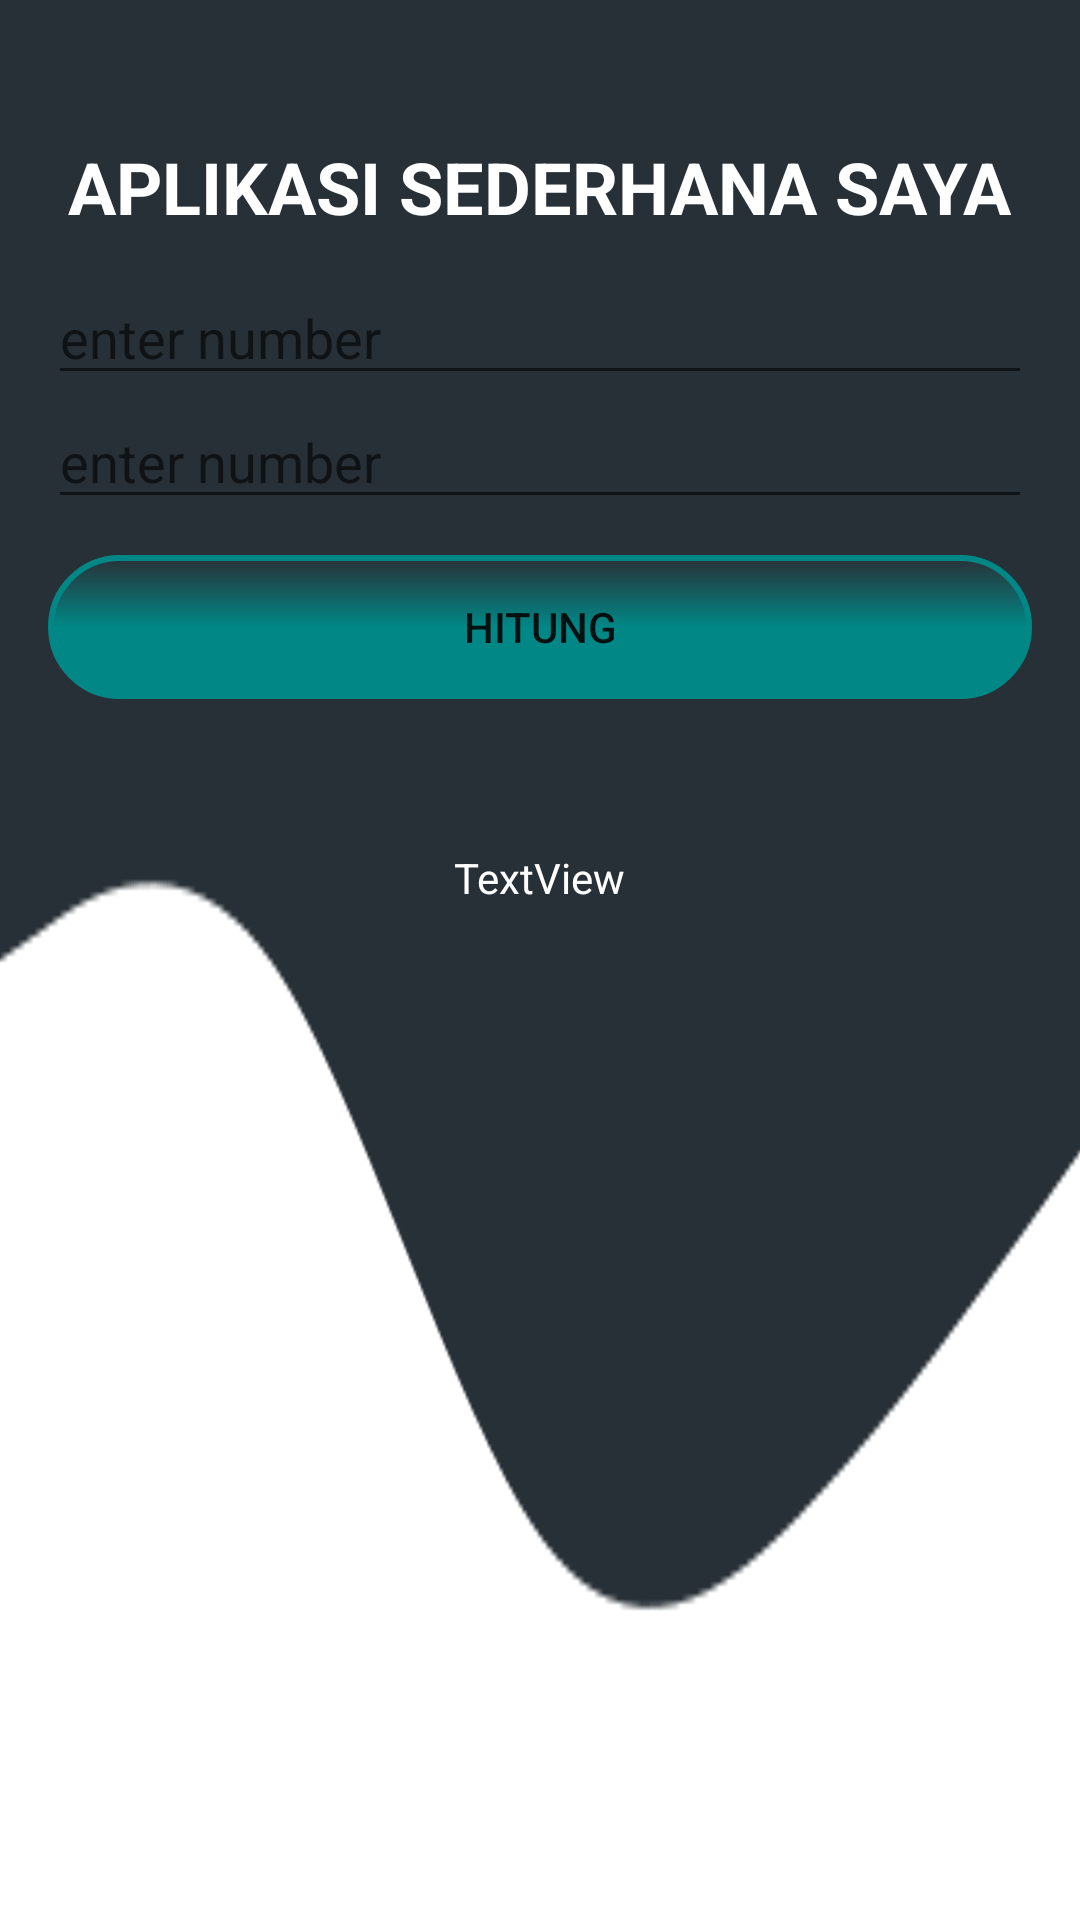

This screen was rendered from an Android layout file. Write that file and the resources it references.
<!-- AndroidManifest.xml: application theme Theme.FirstApllication -->
<!-- res/layout/activity_anotherapp.xml -->
<?xml version="1.0" encoding="utf-8"?>
<LinearLayout xmlns:android="http://schemas.android.com/apk/res/android"
    xmlns:app="http://schemas.android.com/apk/res-auto"
    xmlns:tools="http://schemas.android.com/tools"
    android:layout_width="match_parent"
    android:layout_height="match_parent"
    android:background="@drawable/wave"
    android:paddingTop="34dp"
    android:orientation="vertical"
    tools:context=".anotherapp">


    <TextView
        android:id="@+id/textView"
        android:layout_width="wrap_content"
        android:layout_height="wrap_content"
        android:layout_gravity="center"
        android:layout_marginStart="16dp"
        android:layout_marginTop="12sp"
        android:layout_marginEnd="16dp"
        android:textStyle="bold"
        android:textSize="24sp"
        android:textColor="@color/white"
        android:layout_marginBottom="12dp"
        android:text="@string/judul" />

    <EditText
        android:id="@+id/kolom1"
        android:layout_width="match_parent"
        android:layout_height="wrap_content"
        android:layout_gravity="center"
        android:layout_marginStart="16dp"
        android:layout_marginEnd="16dp"
        android:textColor="@color/white"
        android:hint="@string/angka1"
        android:inputType="numberDecimal"
        android:autofillHints=""
        android:importantForAutofill="no" />

    <EditText
        android:id="@+id/kolom2"
        android:layout_width="match_parent"
        android:layout_height="wrap_content"
        android:layout_gravity="center"
        android:layout_marginStart="16dp"
        android:layout_marginEnd="16dp"
        android:hint="@string/angka2"
        android:inputType="numberDecimal"
        android:autofillHints=""
        android:importantForAutofill="no" />

    <Button
        android:id="@+id/buttonr"
        android:layout_width="match_parent"
        android:layout_height="wrap_content"
        android:layout_marginStart="16dp"
        android:layout_marginTop="12dp"
        android:layout_marginEnd="16dp"
        android:background="@drawable/btnshape"
        android:text="@string/hitung"
        app:backgroundTint="@color/teal_700" />

    <TextView
        android:id="@+id/tvhasil"
        android:layout_width="wrap_content"
        android:layout_height="wrap_content"
        android:layout_gravity="center"
        android:layout_marginTop="50dp"
        android:text="@string/hasil"
        android:textColor="@color/white" />

</LinearLayout>
<!-- resources referenced by this layout -->
<resources>
  <color name="teal_700">#FF018786</color>
  <color name="white">#FFFFFFFF</color>
  <!-- drawable btnshape (drawable) -->
  <?xml version="1.0" encoding="utf-8"?>
  <shape xmlns:android="http://schemas.android.com/apk/res/android">
  
      <stroke
          android:width="2dp"
          android:color="#FFFFFF" />
  
      <corners android:radius="50dp" />
  
      <gradient
          android:angle="270"
          android:centerColor="#717590"
          android:endColor="#273036"/>
  
  
  
  
  </shape>
  <!-- drawable wave: png bitmap (drawable, 3892 bytes) -->
  <string name="angka1">enter number</string>
  <string name="angka2">enter number</string>
  <string name="hasil">TextView</string>
  <string name="hitung">HITUNG</string>
  <string name="judul">APLIKASI SEDERHANA SAYA</string>
  <style name="Theme.FirstApllication" parent="Theme.MaterialComponents.DayNight.DarkActionBar">
          
          <item name="colorPrimary">@color/purple_500</item>
          <item name="colorPrimaryVariant">@color/purple_700</item>
          <item name="colorOnPrimary">@color/white</item>
          
          <item name="colorSecondary">@color/teal_200</item>
          <item name="colorSecondaryVariant">@color/teal_700</item>
          <item name="colorOnSecondary">@color/black</item>
          
          <item name="android:statusBarColor" tools:targetApi="l">?attr/colorPrimaryVariant</item>
          
      </style>
  <color name="purple_500">#FF6200EE</color>
  <color name="purple_700">#FF3700B3</color>
  <color name="teal_200">#FF03DAC5</color>
  <color name="black">#FF000000</color>
</resources>
